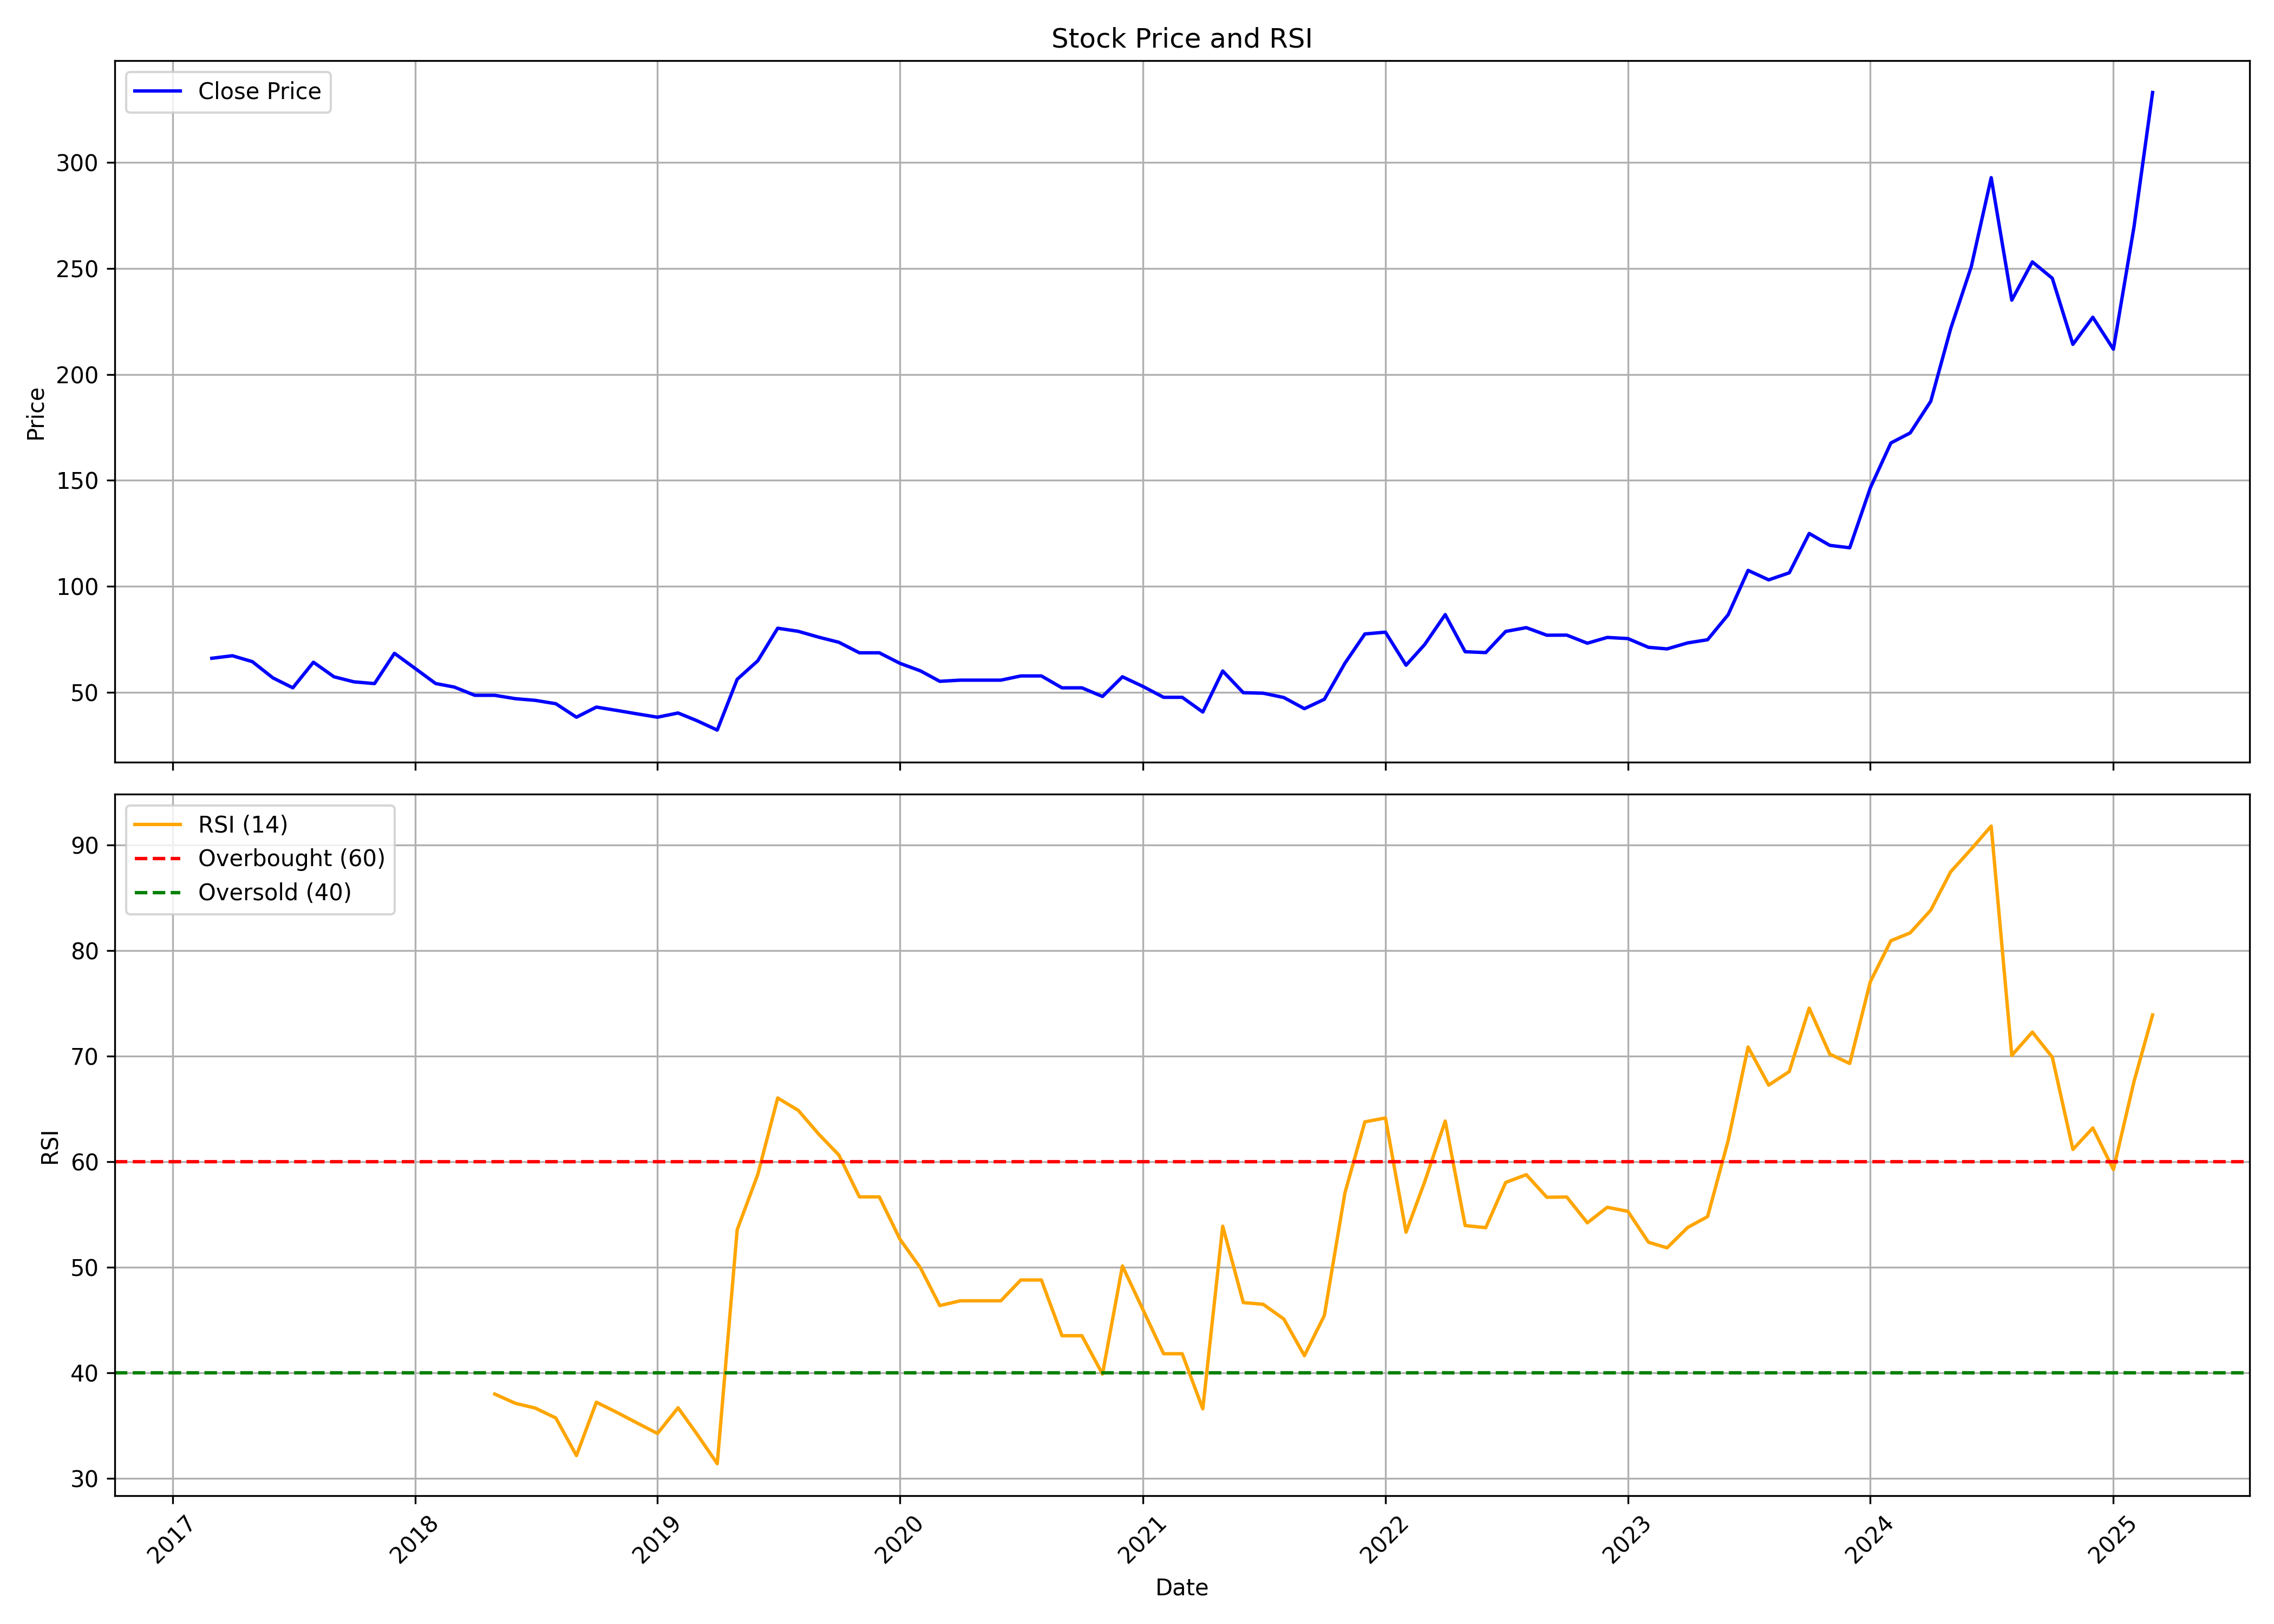

The data file committed next to this chart (first rows):
, date, symbol, open, high, low, close, volume, rsi
0, 2017-03-01, NITIRAJ, 74.33, 74.33, 64.55, 65.98, 688500, 
1, 2017-04-01, NITIRAJ, 69.08, 72.26, 66.78, 67.18, 109500, 
2, 2017-05-01, NITIRAJ, 67.18, 75.36, 64.39, 64.39, 108000, 
3, 2017-06-01, NITIRAJ, 65.19, 67.85, 50.8, 56.72, 82500, 
4, 2017-07-01, NITIRAJ, 56.72, 56.72, 50.08, 52.03, 52500, 
5, 2017-08-01, NITIRAJ, 52.03, 67.57, 52.03, 64.11, 58500, 
6, 2017-09-01, NITIRAJ, 62.8, 62.8, 53.26, 57.24, 40500, 
7, 2017-10-01, NITIRAJ, 57.24, 59.15, 54.85, 54.85, 31500, 
8, 2017-11-01, NITIRAJ, 54.85, 56.44, 47.7, 54.02, 52500, 
9, 2017-12-01, NITIRAJ, 54.02, 69.56, 51.67, 68.33, 114000, 
10, 2018-01-01, NITIRAJ, 68.37, 69.92, 61.21, 61.21, 60000, 
11, 2018-02-01, NITIRAJ, 61.21, 61.21, 53.26, 54.06, 69000, 
12, 2018-03-01, NITIRAJ, 52.67, 56.09, 50.08, 52.39, 237000, 
13, 2018-04-01, NITIRAJ, 52.39, 52.39, 48.49, 48.49, 13500, 
14, 2018-05-01, NITIRAJ, 48.49, 50.52, 46.11, 48.49, 54000, 37.96
15, 2018-06-01, NITIRAJ, 48.49, 48.49, 46.9, 46.9, 12000, 37.09
16, 2018-07-01, NITIRAJ, 46.9, 46.98, 46.11, 46.11, 10500, 36.64
17, 2018-08-01, NITIRAJ, 45.31, 45.31, 42.93, 44.52, 22500, 35.7
18, 2018-09-01, NITIRAJ, 44.52, 44.52, 38.16, 38.16, 36000, 32.14
19, 2018-10-01, NITIRAJ, 44.52, 50.08, 38.95, 42.93, 49500, 37.19
20, 2018-11-01, NITIRAJ, 42.93, 42.93, 38.95, 41.34, 12000, 36.22
21, 2018-12-01, NITIRAJ, 39.75, 39.75, 39.75, 39.75, 3000, 35.24
22, 2019-01-01, NITIRAJ, 39.75, 40.5, 38.16, 38.16, 16500, 34.23
23, 2019-02-01, NITIRAJ, 38.16, 40.15, 37.36, 40.15, 7500, 36.66
24, 2019-03-01, NITIRAJ, 40.15, 40.15, 36.57, 36.57, 6000, 34.21
25, 2019-04-01, NITIRAJ, 35.65, 39.75, 27.82, 32.08, 154500, 31.37
26, 2019-05-01, NITIRAJ, 32.08, 59.11, 31.8, 56.05, 174000, 53.53
27, 2019-06-01, NITIRAJ, 55.65, 73.85, 55.05, 64.79, 142500, 58.76
28, 2019-07-01, NITIRAJ, 69.52, 81.09, 63.6, 80.17, 195000, 66.01
29, 2019-08-01, NITIRAJ, 83.07, 84.59, 77.11, 78.7, 106500, 64.84
30, 2019-09-01, NITIRAJ, 78.7, 78.7, 73.14, 75.92, 19500, 62.57
31, 2019-10-01, NITIRAJ, 75.92, 77.51, 73.54, 73.54, 43500, 60.62
32, 2019-11-01, NITIRAJ, 73.54, 73.54, 66.08, 68.57, 12000, 56.64
33, 2019-12-01, NITIRAJ, 68.57, 68.57, 68.57, 68.57, 0, 56.64
34, 2020-01-01, NITIRAJ, 68.57, 68.57, 63.6, 63.6, 4500, 52.64
35, 2020-02-01, NITIRAJ, 63.6, 64.59, 60.02, 60.02, 40500, 49.91
36, 2020-03-01, NITIRAJ, 57.64, 67.52, 55.1, 55.1, 28500, 46.35
37, 2020-04-01, NITIRAJ, 55.1, 56.1, 55.1, 55.65, 3000, 46.8
38, 2020-05-01, NITIRAJ, 55.65, 55.65, 55.65, 55.65, 0, 46.8
39, 2020-06-01, NITIRAJ, 55.65, 55.65, 55.65, 55.65, 0, 46.8
40, 2020-07-01, NITIRAJ, 55.65, 57.64, 55.65, 57.64, 1500, 48.77
41, 2020-08-01, NITIRAJ, 57.64, 57.64, 57.64, 57.64, 1500, 48.77
42, 2020-09-01, NITIRAJ, 57.64, 57.64, 52.02, 52.02, 4500, 43.49
43, 2020-10-01, NITIRAJ, 52.02, 52.02, 52.02, 52.02, 0, 43.49
44, 2020-11-01, NITIRAJ, 52.02, 53.91, 47.95, 47.95, 27000, 39.86
45, 2020-12-01, NITIRAJ, 47.95, 60.82, 47.65, 57.24, 111000, 50.09
46, 2021-01-01, NITIRAJ, 57.24, 57.24, 52.67, 52.67, 3000, 45.95
47, 2021-02-01, NITIRAJ, 52.67, 52.67, 47.55, 47.55, 3000, 41.79
48, 2021-03-01, NITIRAJ, 47.55, 47.55, 47.55, 47.55, 0, 41.79
49, 2021-04-01, NITIRAJ, 47.55, 47.55, 40.05, 40.59, 30387, 36.56
50, 2021-05-01, NITIRAJ, 42.53, 65.59, 37.96, 59.97, 164756, 53.87
51, 2021-06-01, NITIRAJ, 56.99, 56.99, 46.26, 49.74, 102187, 46.63
52, 2021-07-01, NITIRAJ, 50.13, 52.97, 47.25, 49.49, 43932, 46.47
53, 2021-08-01, NITIRAJ, 49.49, 51.92, 40.3, 47.45, 62828, 45.07
54, 2021-09-01, NITIRAJ, 47.15, 49.69, 39.95, 42.18, 54796, 41.6
55, 2021-10-01, NITIRAJ, 43.23, 60.22, 41.84, 46.61, 126097, 45.41
56, 2021-11-01, NITIRAJ, 50.63, 75.92, 44.02, 63.65, 635971, 57.02
57, 2021-12-01, NITIRAJ, 66.58, 83.97, 56.74, 77.46, 448988, 63.75
58, 2022-01-01, NITIRAJ, 74.03, 82.28, 68.57, 78.31, 481452, 64.12
59, 2022-02-01, NITIRAJ, 78.31, 79.1, 53.51, 62.7, 208717, 53.3
... 37 more rows
